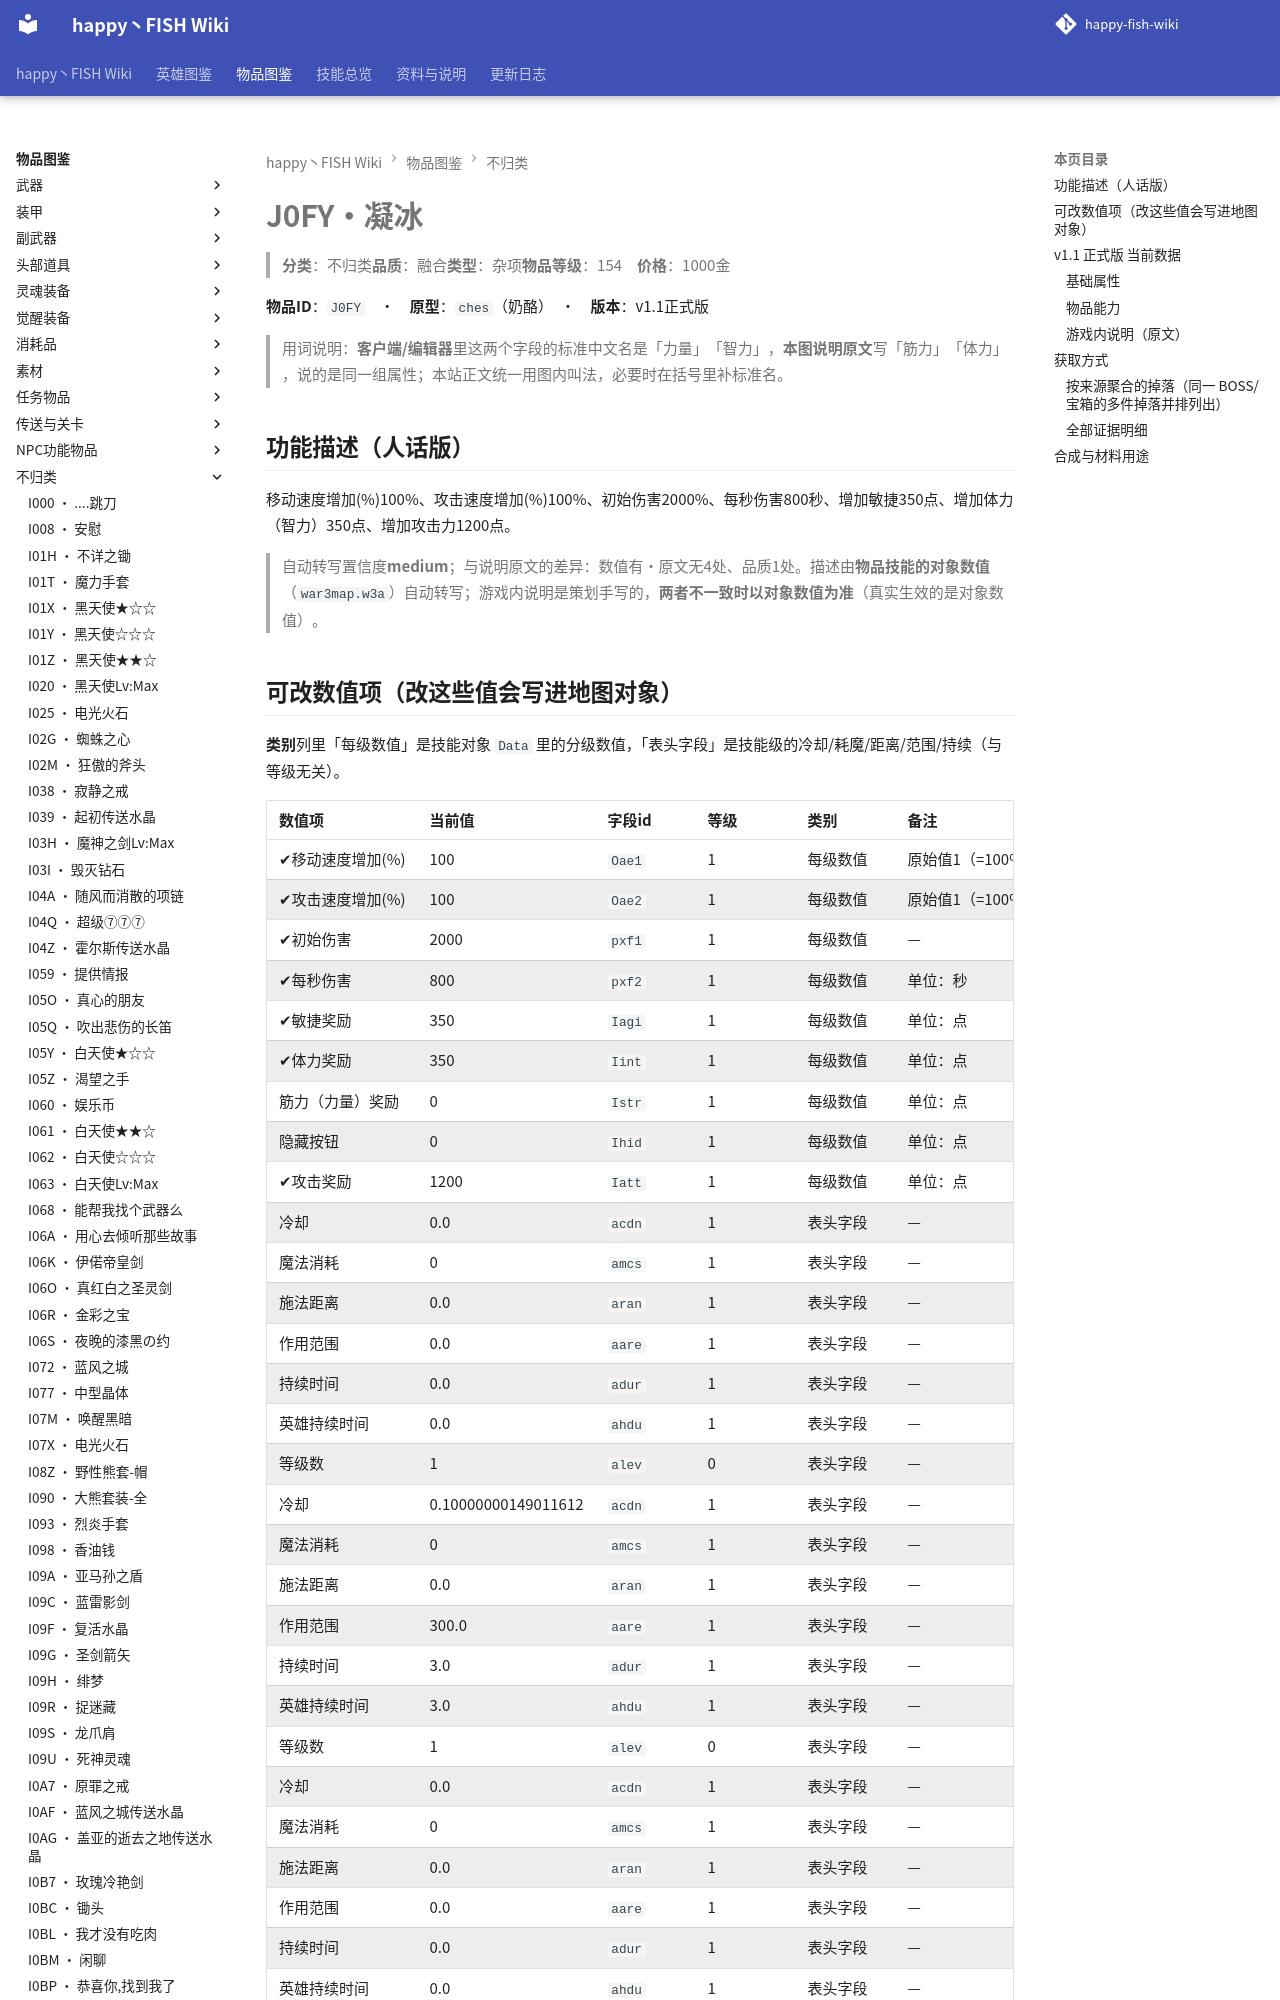

repository: slasher233/happy-fish-sao-wiki · page: items/不归类/J0FY_凝冰/index.html · generator: mkdocs

# J0FY · 凝冰

> **分类**：不归类　**品质**：融合　**类型**：杂项　**物品等级**：154　**价格**：1000 金

**物品 ID**：`J0FY`　·　**原型**：`ches`（奶酪）　·　**版本**：v1.1 正式版

> 用词说明：**客户端/编辑器**里这两个字段的标准中文名是「力量」「智力」，**本图说明原文**写「筋力」「体力」，说的是同一组属性；本站正文统一用图内叫法，必要时在括号里补标准名。

## 功能描述（人话版）

移动速度增加 (%) 100%、攻击速度增加 (%) 100%、初始伤害 2000%、每秒伤害 800 秒、增加敏捷 350 点、增加体力（智力） 350 点、增加攻击力 1200 点。

> 自动转写置信度 **medium**；与说明原文的差异：数值有·原文无 4 处、品质 1 处。
> 描述由**物品技能的对象数值**（`war3map.w3a`）自动转写；游戏内说明是策划手写的，**两者不一致时以对象数值为准**（真实生效的是对象数值）。
